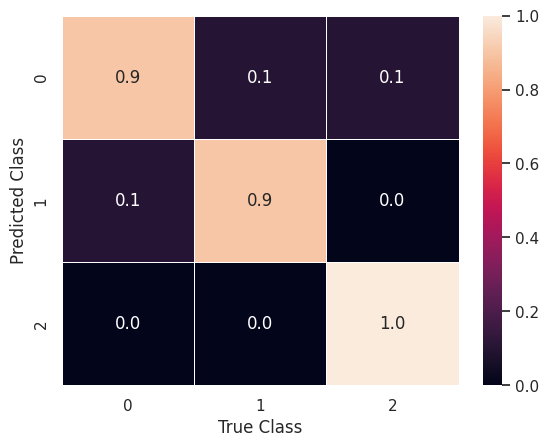

Write the Python code that produced this figure.
import matplotlib.pyplot  as plt
import numpy as np
import matplotlib

import numpy as np
import seaborn as sns
import matplotlib.pylab as plt
ideal_matrix = np.array([[0.9,0.1,0.1], [0.1,0.9,0], [0,0,1]])
sns.set()

print (matplotlib.__version__)

ax = sns.heatmap(ideal_matrix, annot=True, fmt='.1f',linewidth=0.5)
plt.xlabel('True Class')
plt.ylabel('Predicted Class')

plt.savefig("hm.pdf", dpi=400, bbox_inches='tight', pad_inches=0.05) # save as a pdf
plt.show()
